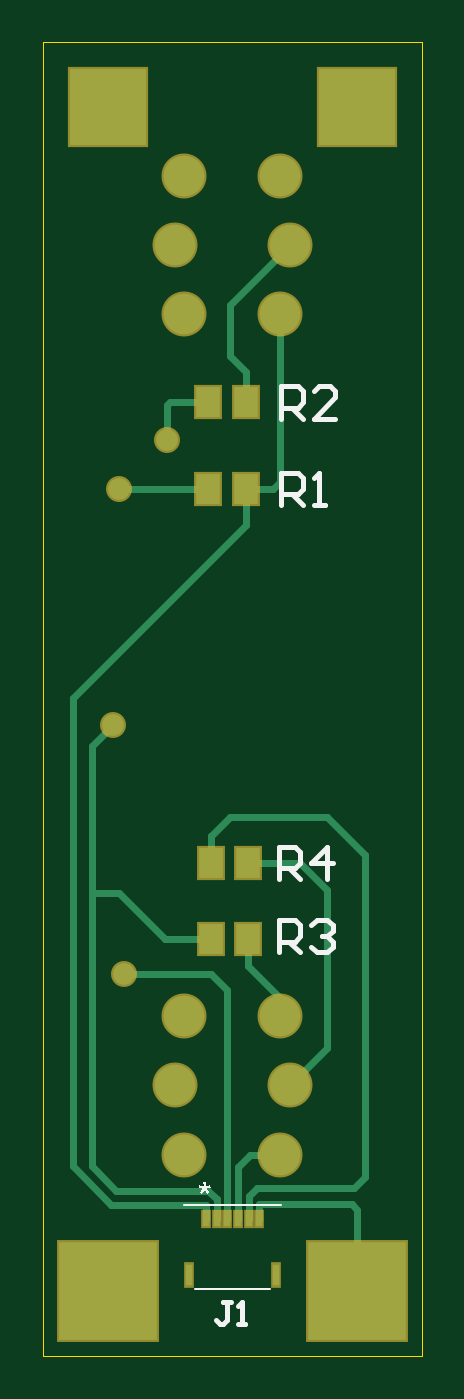
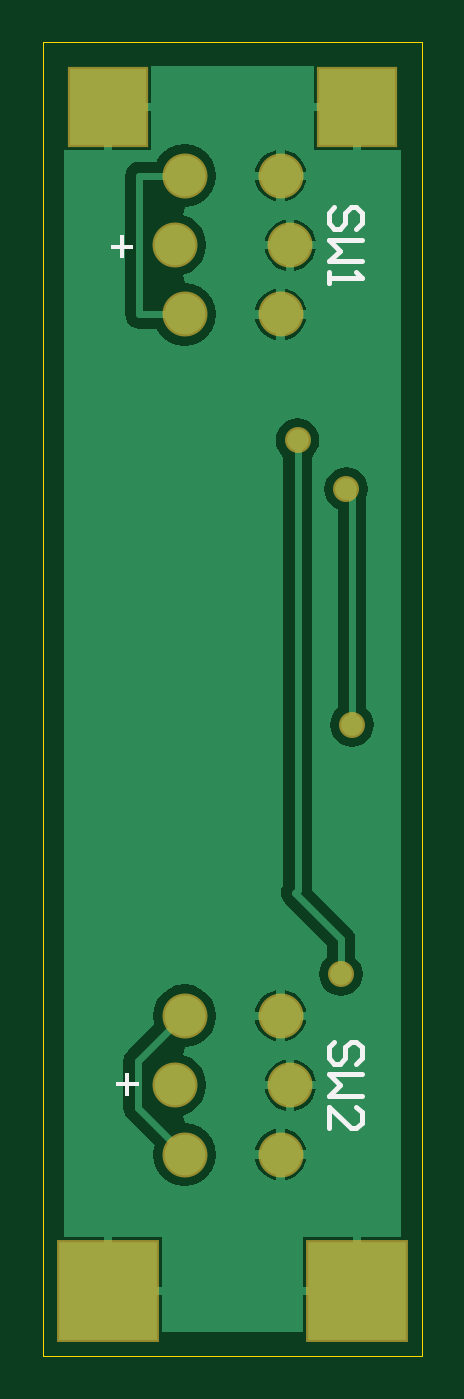
Circuit board: 8 layer files. Board 17.8 x 61.6 mm.
- bottom_copper: pokey-switch-board.GBL (10119 bytes)
- bottom_silk: pokey-switch-board.GBO (1169 bytes)
- bottom_mask: pokey-switch-board.GBS (572 bytes)
- outline: pokey-switch-board.GKO (187 bytes)
- top_copper: pokey-switch-board.GTL (2650 bytes)
- top_silk: pokey-switch-board.GTO (3691 bytes)
- paste: pokey-switch-board.GTP (467 bytes)
- top_mask: pokey-switch-board.GTS (972 bytes)

=== bottom_copper: pokey-switch-board.GBL (10119 bytes, source omitted) ===
=== bottom_silk: pokey-switch-board.GBO ===
G04 Layer_Color=32896*
%FSAX24Y24*%
%MOIN*%
G70*
G01*
G75*
%ADD19C,0.0100*%
G36*
X015576Y030503D02*
X015750D01*
Y030429D01*
X015576D01*
Y030253D01*
X015502D01*
Y030429D01*
X015327D01*
Y030503D01*
X015502D01*
Y030677D01*
X015576D01*
Y030503D01*
D02*
G37*
G36*
X015476Y015053D02*
X015650D01*
Y014979D01*
X015476D01*
Y014803D01*
X015402D01*
Y014979D01*
X015227D01*
Y015053D01*
X015402D01*
Y015227D01*
X015476D01*
Y015053D01*
D02*
G37*
D19*
X011220Y015400D02*
X011120Y015500D01*
Y015700D01*
X011220Y015800D01*
X011320D01*
X011420Y015700D01*
Y015500D01*
X011520Y015400D01*
X011620D01*
X011720Y015500D01*
Y015700D01*
X011620Y015800D01*
X011120Y015200D02*
X011720D01*
X011520Y015000D01*
X011720Y014800D01*
X011120D01*
X011720Y014201D02*
Y014600D01*
X011320Y014201D01*
X011220D01*
X011120Y014300D01*
Y014500D01*
X011220Y014600D01*
Y030800D02*
X011120Y030900D01*
Y031100D01*
X011220Y031200D01*
X011320D01*
X011420Y031100D01*
Y030900D01*
X011520Y030800D01*
X011620D01*
X011720Y030900D01*
Y031100D01*
X011620Y031200D01*
X011120Y030600D02*
X011720D01*
X011520Y030400D01*
X011720Y030200D01*
X011120D01*
X011720Y030000D02*
Y029800D01*
Y029900D01*
X011120D01*
X011220Y030000D01*
M02*

=== bottom_mask: pokey-switch-board.GBS ===
G04 Layer_Color=16711935*
%FSAX24Y24*%
%MOIN*%
G70*
G01*
G75*
%ADD23R,0.1480X0.1480*%
%ADD24R,0.1880X0.1880*%
%ADD25C,0.0830*%
%ADD26C,0.0480*%
D23*
X011200Y033050D02*
D03*
X015800D02*
D03*
D24*
Y011200D02*
D03*
X011200D02*
D03*
D25*
X012437Y030500D02*
D03*
X014563D02*
D03*
X014384Y029220D02*
D03*
Y031780D02*
D03*
X012614D02*
D03*
Y029220D02*
D03*
X012437Y015000D02*
D03*
X014563D02*
D03*
X014384Y013720D02*
D03*
Y016280D02*
D03*
X012614D02*
D03*
Y013720D02*
D03*
D26*
X012300Y026900D02*
D03*
X011400Y026000D02*
D03*
X011300Y021650D02*
D03*
X011500Y017050D02*
D03*
M02*

=== outline: pokey-switch-board.GKO ===
G04 Layer_Color=16711935*
%FSAX24Y24*%
%MOIN*%
G70*
G01*
G75*
%ADD27C,0.0010*%
D27*
X010000Y010000D02*
Y034250D01*
X017000D01*
Y010000D02*
Y034250D01*
X010000Y010000D02*
X017000D01*
M02*

=== top_copper: pokey-switch-board.GTL ===
G04 Layer_Physical_Order=1*
G04 Layer_Color=255*
%FSAX24Y24*%
%MOIN*%
G70*
G01*
G75*
%ADD10R,0.0118X0.0276*%
%ADD11R,0.0118X0.0394*%
%ADD12R,0.0453X0.0551*%
%ADD13C,0.0120*%
%ADD14R,0.1400X0.1400*%
%ADD15R,0.1800X0.1800*%
%ADD16C,0.0750*%
%ADD17C,0.0400*%
D10*
X013992Y012540D02*
D03*
X013795D02*
D03*
X013598D02*
D03*
X013402D02*
D03*
X013205D02*
D03*
X013008D02*
D03*
D11*
X014303Y011497D02*
D03*
X012697D02*
D03*
D12*
X013744Y026000D02*
D03*
X013056D02*
D03*
X013744Y027600D02*
D03*
X013056D02*
D03*
X013794Y017700D02*
D03*
X013106D02*
D03*
X013794Y019100D02*
D03*
X013106D02*
D03*
D13*
X012300Y026900D02*
Y027550D01*
X012350Y027600D01*
X010550Y013500D02*
Y022150D01*
X013744Y025344D01*
Y026000D01*
X011400D02*
X013056D01*
X014250D02*
X014384Y026134D01*
X013744Y026000D02*
X014250D01*
X014384Y026134D02*
Y029220D01*
X013744Y027600D02*
Y028156D01*
X013450Y028450D02*
X013744Y028156D01*
X013450Y028450D02*
Y029387D01*
X014563Y030500D01*
X012350Y027600D02*
X013056D01*
X013992Y012800D02*
X015700D01*
X015750Y013100D02*
X015950Y013300D01*
X013945Y013100D02*
X015750D01*
X013795Y012950D02*
X013945Y013100D01*
X015700Y012800D02*
X015800Y012700D01*
Y011200D02*
Y012700D01*
X015250Y015687D02*
Y018600D01*
X014750Y019100D02*
X015250Y018600D01*
X013794Y019100D02*
X014750D01*
X014563Y015000D02*
X015250Y015687D01*
X012250Y017700D02*
X013106D01*
X011400Y018550D02*
X012250Y017700D01*
X010900Y018550D02*
X011400D01*
X010900D02*
Y021250D01*
Y013500D02*
Y018550D01*
Y013500D02*
X011350Y013050D01*
X010900Y021250D02*
X011300Y021650D01*
X013106Y019100D02*
Y019594D01*
X013100Y019600D02*
X013106Y019594D01*
X013100Y019600D02*
X013450Y019950D01*
X015250D01*
X015950Y019250D01*
Y013300D02*
Y019250D01*
X013100Y017050D02*
X013402Y016748D01*
X011500Y017050D02*
X013100D01*
X013820Y013720D02*
X014384D01*
X013598Y013498D02*
X013820Y013720D01*
X011350Y013050D02*
X013050D01*
X013205Y012895D01*
X010550Y013500D02*
X011258Y012792D01*
X013794Y017206D02*
X014384Y016616D01*
Y016280D02*
Y016616D01*
X013794Y017206D02*
Y017700D01*
X011258Y012792D02*
X013008D01*
X013992Y012540D02*
Y012800D01*
X013795Y012540D02*
Y012950D01*
X013598Y012540D02*
Y013498D01*
X013402Y012540D02*
Y016748D01*
X013205Y012540D02*
Y012895D01*
X013008Y012540D02*
Y012792D01*
D14*
X011200Y033050D02*
D03*
X015800D02*
D03*
D15*
Y011200D02*
D03*
X011200D02*
D03*
D16*
X012437Y030500D02*
D03*
X014563D02*
D03*
X014384Y029220D02*
D03*
Y031780D02*
D03*
X012614D02*
D03*
Y029220D02*
D03*
X012437Y015000D02*
D03*
X014563D02*
D03*
X014384Y013720D02*
D03*
Y016280D02*
D03*
X012614D02*
D03*
Y013720D02*
D03*
D17*
X012300Y026900D02*
D03*
X011400Y026000D02*
D03*
X011300Y021650D02*
D03*
X011500Y017050D02*
D03*
M02*

=== top_silk: pokey-switch-board.GTO ===
G04 Layer_Color=65535*
%FSAX24Y24*%
%MOIN*%
G70*
G01*
G75*
%ADD18C,0.0040*%
%ADD19C,0.0100*%
G36*
X013012Y013207D02*
X013011Y013202D01*
Y013196D01*
X013010Y013189D01*
X013009Y013174D01*
X013008Y013160D01*
X013008Y013154D01*
X013007Y013147D01*
X013007Y013142D01*
X013006Y013137D01*
X013006Y013132D01*
X013005Y013129D01*
Y013127D01*
Y013126D01*
X013010Y013129D01*
X013015Y013132D01*
X013028Y013138D01*
X013041Y013143D01*
X013054Y013148D01*
X013066Y013153D01*
X013071Y013155D01*
X013075Y013156D01*
X013079Y013158D01*
X013082Y013159D01*
X013084Y013160D01*
X013084D01*
X013100Y013111D01*
X013085Y013107D01*
X013070Y013103D01*
X013056Y013100D01*
X013043Y013097D01*
X013037Y013096D01*
X013032Y013095D01*
X013027Y013094D01*
X013024Y013093D01*
X013020Y013093D01*
X013018Y013092D01*
X013016Y013091D01*
X013016D01*
X013019Y013088D01*
X013024Y013084D01*
X013028Y013080D01*
X013032Y013075D01*
X013042Y013064D01*
X013051Y013054D01*
X013060Y013043D01*
X013063Y013039D01*
X013067Y013035D01*
X013069Y013032D01*
X013072Y013029D01*
X013073Y013028D01*
X013073Y013027D01*
X013032Y012998D01*
X013025Y013008D01*
X013018Y013020D01*
X013010Y013033D01*
X013003Y013044D01*
X012997Y013055D01*
X012995Y013059D01*
X012992Y013064D01*
X012990Y013067D01*
X012989Y013069D01*
X012988Y013071D01*
Y013071D01*
X012978Y013055D01*
X012969Y013040D01*
X012961Y013028D01*
X012954Y013017D01*
X012951Y013013D01*
X012948Y013009D01*
X012946Y013006D01*
X012944Y013003D01*
X012943Y013001D01*
X012942Y012999D01*
X012941Y012999D01*
Y012998D01*
X012900Y013027D01*
X012907Y013035D01*
X012913Y013043D01*
X012919Y013050D01*
X012925Y013057D01*
X012930Y013063D01*
X012935Y013068D01*
X012939Y013072D01*
X012943Y013077D01*
X012950Y013083D01*
X012955Y013088D01*
X012957Y013090D01*
X012959Y013091D01*
X012943Y013094D01*
X012927Y013096D01*
X012913Y013100D01*
X012900Y013103D01*
X012894Y013105D01*
X012889Y013106D01*
X012884Y013107D01*
X012881Y013109D01*
X012877Y013110D01*
X012875Y013111D01*
X012873Y013111D01*
X012873D01*
X012889Y013160D01*
X012905Y013154D01*
X012921Y013148D01*
X012935Y013142D01*
X012947Y013137D01*
X012951Y013135D01*
X012956Y013133D01*
X012960Y013131D01*
X012964Y013130D01*
X012966Y013128D01*
X012968Y013128D01*
X012970Y013126D01*
X012970D01*
X012968Y013145D01*
X012966Y013161D01*
X012965Y013169D01*
X012965Y013176D01*
X012964Y013183D01*
Y013189D01*
X012963Y013194D01*
X012962Y013198D01*
Y013203D01*
X012962Y013206D01*
Y013209D01*
Y013211D01*
Y013212D01*
Y013212D01*
X013012D01*
Y013207D01*
D02*
G37*
D18*
X012597Y012797D02*
X014397D01*
X012817Y011241D02*
X014187D01*
D19*
X013467Y011000D02*
X013333D01*
X013400D01*
Y010667D01*
X013333Y010600D01*
X013267D01*
X013200Y010667D01*
X013600Y010600D02*
X013733D01*
X013667D01*
Y011000D01*
X013600Y010933D01*
X014350Y018800D02*
Y019400D01*
X014650D01*
X014750Y019300D01*
Y019100D01*
X014650Y019000D01*
X014350D01*
X014550D02*
X014750Y018800D01*
X015250D02*
Y019400D01*
X014950Y019100D01*
X015350D01*
X014350Y017450D02*
Y018050D01*
X014650D01*
X014750Y017950D01*
Y017750D01*
X014650Y017650D01*
X014350D01*
X014550D02*
X014750Y017450D01*
X014950Y017950D02*
X015050Y018050D01*
X015250D01*
X015350Y017950D01*
Y017850D01*
X015250Y017750D01*
X015150D01*
X015250D01*
X015350Y017650D01*
Y017550D01*
X015250Y017450D01*
X015050D01*
X014950Y017550D01*
X014400Y027300D02*
Y027900D01*
X014700D01*
X014800Y027800D01*
Y027600D01*
X014700Y027500D01*
X014400D01*
X014600D02*
X014800Y027300D01*
X015400D02*
X015000D01*
X015400Y027700D01*
Y027800D01*
X015300Y027900D01*
X015100D01*
X015000Y027800D01*
X014400Y025700D02*
Y026300D01*
X014700D01*
X014800Y026200D01*
Y026000D01*
X014700Y025900D01*
X014400D01*
X014600D02*
X014800Y025700D01*
X015000D02*
X015200D01*
X015100D01*
Y026300D01*
X015000Y026200D01*
M02*

=== paste: pokey-switch-board.GTP ===
G04 Layer_Color=8421504*
%FSAX24Y24*%
%MOIN*%
G70*
G01*
G75*
%ADD10R,0.0118X0.0276*%
%ADD11R,0.0118X0.0394*%
%ADD12R,0.0453X0.0551*%
D10*
X013992Y012540D02*
D03*
X013795D02*
D03*
X013598D02*
D03*
X013402D02*
D03*
X013205D02*
D03*
X013008D02*
D03*
D11*
X014303Y011497D02*
D03*
X012697D02*
D03*
D12*
X013744Y026000D02*
D03*
X013056D02*
D03*
X013744Y027600D02*
D03*
X013056D02*
D03*
X013794Y017700D02*
D03*
X013106D02*
D03*
X013794Y019100D02*
D03*
X013106D02*
D03*
M02*

=== top_mask: pokey-switch-board.GTS ===
G04 Layer_Color=8388736*
%FSAX24Y24*%
%MOIN*%
G70*
G01*
G75*
%ADD20R,0.0198X0.0356*%
%ADD21R,0.0198X0.0474*%
%ADD22R,0.0533X0.0631*%
%ADD23R,0.1480X0.1480*%
%ADD24R,0.1880X0.1880*%
%ADD25C,0.0830*%
%ADD26C,0.0480*%
D20*
X013992Y012540D02*
D03*
X013795D02*
D03*
X013598D02*
D03*
X013402D02*
D03*
X013205D02*
D03*
X013008D02*
D03*
D21*
X014303Y011497D02*
D03*
X012697D02*
D03*
D22*
X013744Y026000D02*
D03*
X013056D02*
D03*
X013744Y027600D02*
D03*
X013056D02*
D03*
X013794Y017700D02*
D03*
X013106D02*
D03*
X013794Y019100D02*
D03*
X013106D02*
D03*
D23*
X011200Y033050D02*
D03*
X015800D02*
D03*
D24*
Y011200D02*
D03*
X011200D02*
D03*
D25*
X012437Y030500D02*
D03*
X014563D02*
D03*
X014384Y029220D02*
D03*
Y031780D02*
D03*
X012614D02*
D03*
Y029220D02*
D03*
X012437Y015000D02*
D03*
X014563D02*
D03*
X014384Y013720D02*
D03*
Y016280D02*
D03*
X012614D02*
D03*
Y013720D02*
D03*
D26*
X012300Y026900D02*
D03*
X011400Y026000D02*
D03*
X011300Y021650D02*
D03*
X011500Y017050D02*
D03*
M02*

